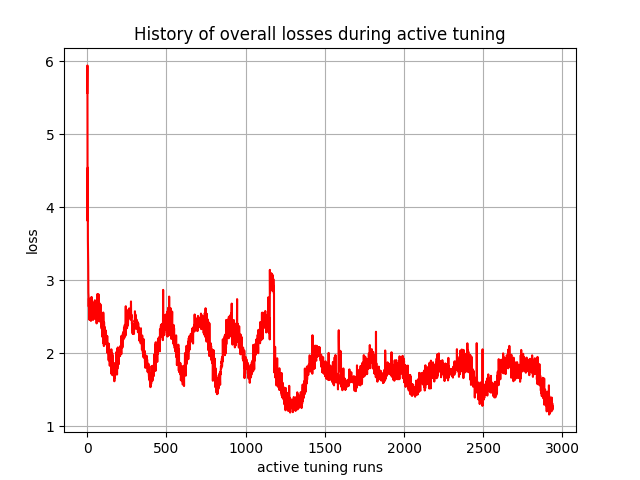

Values plotted in this chart, from the file beside it:
, 0
0, 5.565
1, 5.941
2, 3.814
3, 4.542
4, 3.544
5, 3.368
6, 3.192
7, 2.829
8, 2.786
9, 2.64
10, 2.75
11, 2.747
12, 2.505
13, 2.501
14, 2.457
15, 2.582
16, 2.65
17, 2.523
18, 2.581
19, 2.691
20, 2.702
21, 2.555
22, 2.647
23, 2.444
24, 2.766
25, 2.517
26, 2.494
27, 2.665
28, 2.499
29, 2.768
30, 2.599
31, 2.624
32, 2.516
33, 2.671
34, 2.535
35, 2.691
36, 2.456
37, 2.555
38, 2.57
39, 2.625
40, 2.599
41, 2.696
42, 2.586
43, 2.513
44, 2.484
45, 2.528
46, 2.524
47, 2.503
48, 2.726
49, 2.469
50, 2.546
51, 2.6
52, 2.585
53, 2.55
54, 2.542
55, 2.494
56, 2.575
57, 2.632
58, 2.469
59, 2.41
... 2,880 more rows
